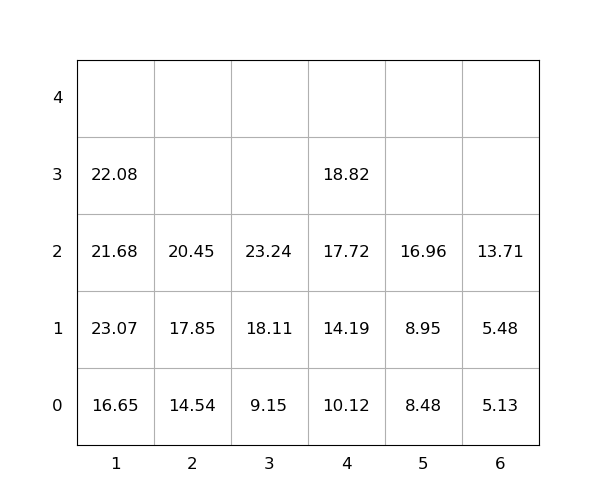

The table this chart was drawn from, first rows:
idx, loc_x, loc_y, loc_z, weight, seq, emerg, reloc, size(ft)
1, 1, 0, 0, 16.65, 1, 0, 0, 20
2, 5, 0, 0, 8.48, 2, 0, 0, 20
3, 1, 0, 1, 23.07, 3, 0, 1.0, 20
4, 1, 0, 2, 21.68, 4, 0, 1.0, 20
5, 2, 0, 0, 14.54, 5, 0, 0, 20
6, 1, 0, 3, 22.08, 6, 0, 1.0, 20
7, 2, 0, 1, 17.85, 7, 0, 0, 20
8, 4, 0, 0, 10.12, 8, 0, 0, 20
9, 4, 0, 1, 14.19, 9, 0, 0, 20
10, 2, 0, 2, 20.45, 10, 0, 0, 20
11, 4, 0, 2, 17.72, 11, 0, 0, 20
12, 3, 0, 0, 9.15, 12, 0, 0, 20
13, 4, 0, 3, 18.82, 13, 0, 0, 20
14, 5, 0, 1, 8.95, 14, 0, 0, 20
15, 3, 0, 1, 18.11, 15, 0, 0, 20
16, 6, 0, 0, 5.13, 16, 0, 0, 20
17, 3, 0, 2, 23.24, 17, 0, 0, 20
18, 5, 0, 2, 16.96, 18, 0, 0, 20
19, 6, 0, 1, 5.48, 19, 0, 0, 20
20, 6, 0, 2, 13.71, 20, 0, 0, 20
